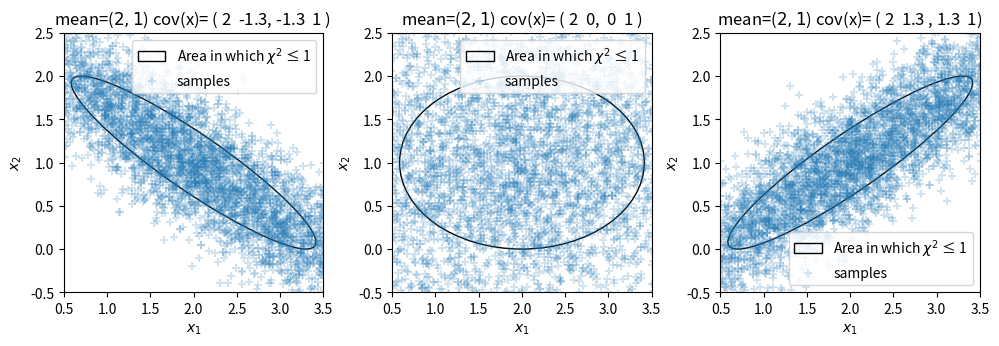

This figure's Python source:
# Boilerplate imports
from numpy import array as ary; from numpy import log as ln
from numpy import pi, sqrt, arccos, arcsin
import numpy as np
from matplotlib import pyplot as plt
# Linear algebra functions
from numpy.linalg import inv, det, eig
from matplotlib.patches import Ellipse # for plotting ellipse
import matplotlib as mpl
from matplotlib.colorbar import ColorbarBase
from matplotlib import colors
# Stochastic distribution functions
import numpy.random as rd
#plt.rcParams['pgf.preamble'] = r'\usepackage{amsmath}'  # for \text command as well
#plt.rcParams['text.latex.preamble'] = r'\usepackage{amsmath}'  # for \text command
#plt.rcParams['text.usetex'] = True  # use TeX to render everything
#plt.rcParams['font.family'] = 'STIXGeneral'  # correct font!
multi_norm = rd.multivariate_normal

RED = [1.0,0.0,0.0]
ORANGE = [1.0,0.35,0.0]
GREEN = [0.0,1.0,0.0]
blue_green = GREEN+ary([0.0, 0.0, 0.2])
CHOSEN_COLOR = blue_green
WHITE = [1.0, 1.0, 1.0]

# program to generate a covariance matrix where the variance values are fixed at [2,2].
def generate_cov(off_diag):
    cov = ary([[2.0, off_diag], [off_diag, 1.0]])
    return cov
center = (2, 1)


def chi2_to_colour(values, max_chi2):
    """values: list of scalar (chi^2) values that we want to transform (independently of each other).
    max_chi2: maximum value of chi^2 before the colour saturates"""
    values = np.array(values)
    alpha = np.clip(sqrt(values)/sqrt(max_chi2), 0, 1)
    transparent_red = np.append(CHOSEN_COLOR, 0.0)
    template = np.tile(transparent_red, (len(values), 1))
    pixel_colours = template.T
    pixel_colours[-1] += alpha
    pixel_colours = pixel_colours.T
    return pixel_colours


if __name__=='__main__':
    #mpl.rcParams['text.usetex'] = True
    # covar_range = np.linspace(-1.3, 1.3, 3) # plotting the actual covariance circle
    (fig, (axes)) = plt.subplots(1, 3, gridspec_kw=dict(
        # width_ratios=[0.33, 0.33, 0.33 ,0.01]
        # height_ratios=[0.97, 0.03],
        ))
    for plot_index, cov_value in enumerate([-1.3, 0, 1.3]):
    # create a scatter of dots for plotting
        ax = axes[plot_index]
        rd.seed(0)
        # generate the covariance matrix, and evaluate the shape of the error ellipse
        cov = generate_cov(cov_value)
        print(cov)
        (minor, major), eig_mat = eig(inv(cov) * det(cov))
        print(major, minor)
        mat = inv(eig_mat)
        # ignore the arccos becuase it will always return a non-negative value.
        orientation = np.mean([arcsin(mat[0,1]), -arcsin(mat[1,0])])*np.sign(mat[0,0])
        def get_chi2(xvec_yvec_matrix):
            """xvec_yvec_matrix: shape (2, [N*M]) where the second axis is optional."""
            difference_in_N_space = ((xvec_yvec_matrix).T-center)
            return [(diff_vec @ inv(cov) @ diff_vec) for diff_vec in np.atleast_2d(difference_in_N_space)]
        # plotting
        ellipse = Ellipse(center, # centered at the origin
                    2*sqrt(major),
                    2*sqrt(minor),
                    angle=np.rad2deg(orientation),
                    fill=False,
                    #label=r"Area in which $\chi^2 \le 1$",
                    label=r"Area in which $\chi^2$ ≤ 1",
                    )
        # DUUUUDE I got the width=2*sqrt(major)/sqrt(det(inv(cov))) equation by trial and error LMAO
        ax.add_patch(ellipse)
        xrange, yrange = [-1.5+2, 1.5+2], [-1.5+1, 1.5+1]
        ax.set_xlim(xrange)
        ax.set_ylim(yrange)
        ax.set_xlabel(r"$x_1$")
        ax.set_ylabel(r"$x_2$")
        if plot_index==0:
            ax.set_title(r"mean=($2,1$)"" cov(x)= ( 2  -1.3, -1.3  1 ) ")
        elif plot_index==1:
            ax.set_title(r"mean=($2,1$) ""cov(x)= ( 2  0,  0  1 ) ")
        elif plot_index==2:
            ax.set_title(r"mean=($2,1$)"" cov(x)= ( 2  1.3 , 1.3  1) ")

        ax.set_aspect(1.0)
        sample_points = multi_norm(center, cov, size=5000)
        ax.scatter(*sample_points.T, marker='+', alpha=0.2, color='C0', label="samples") # scatter plot approach
        ax.legend()
    fig.set_size_inches(10,4.5)
    fig.set_tight_layout(True)
    plt.savefig("covariance2D.pdf")
    # plt.show()
